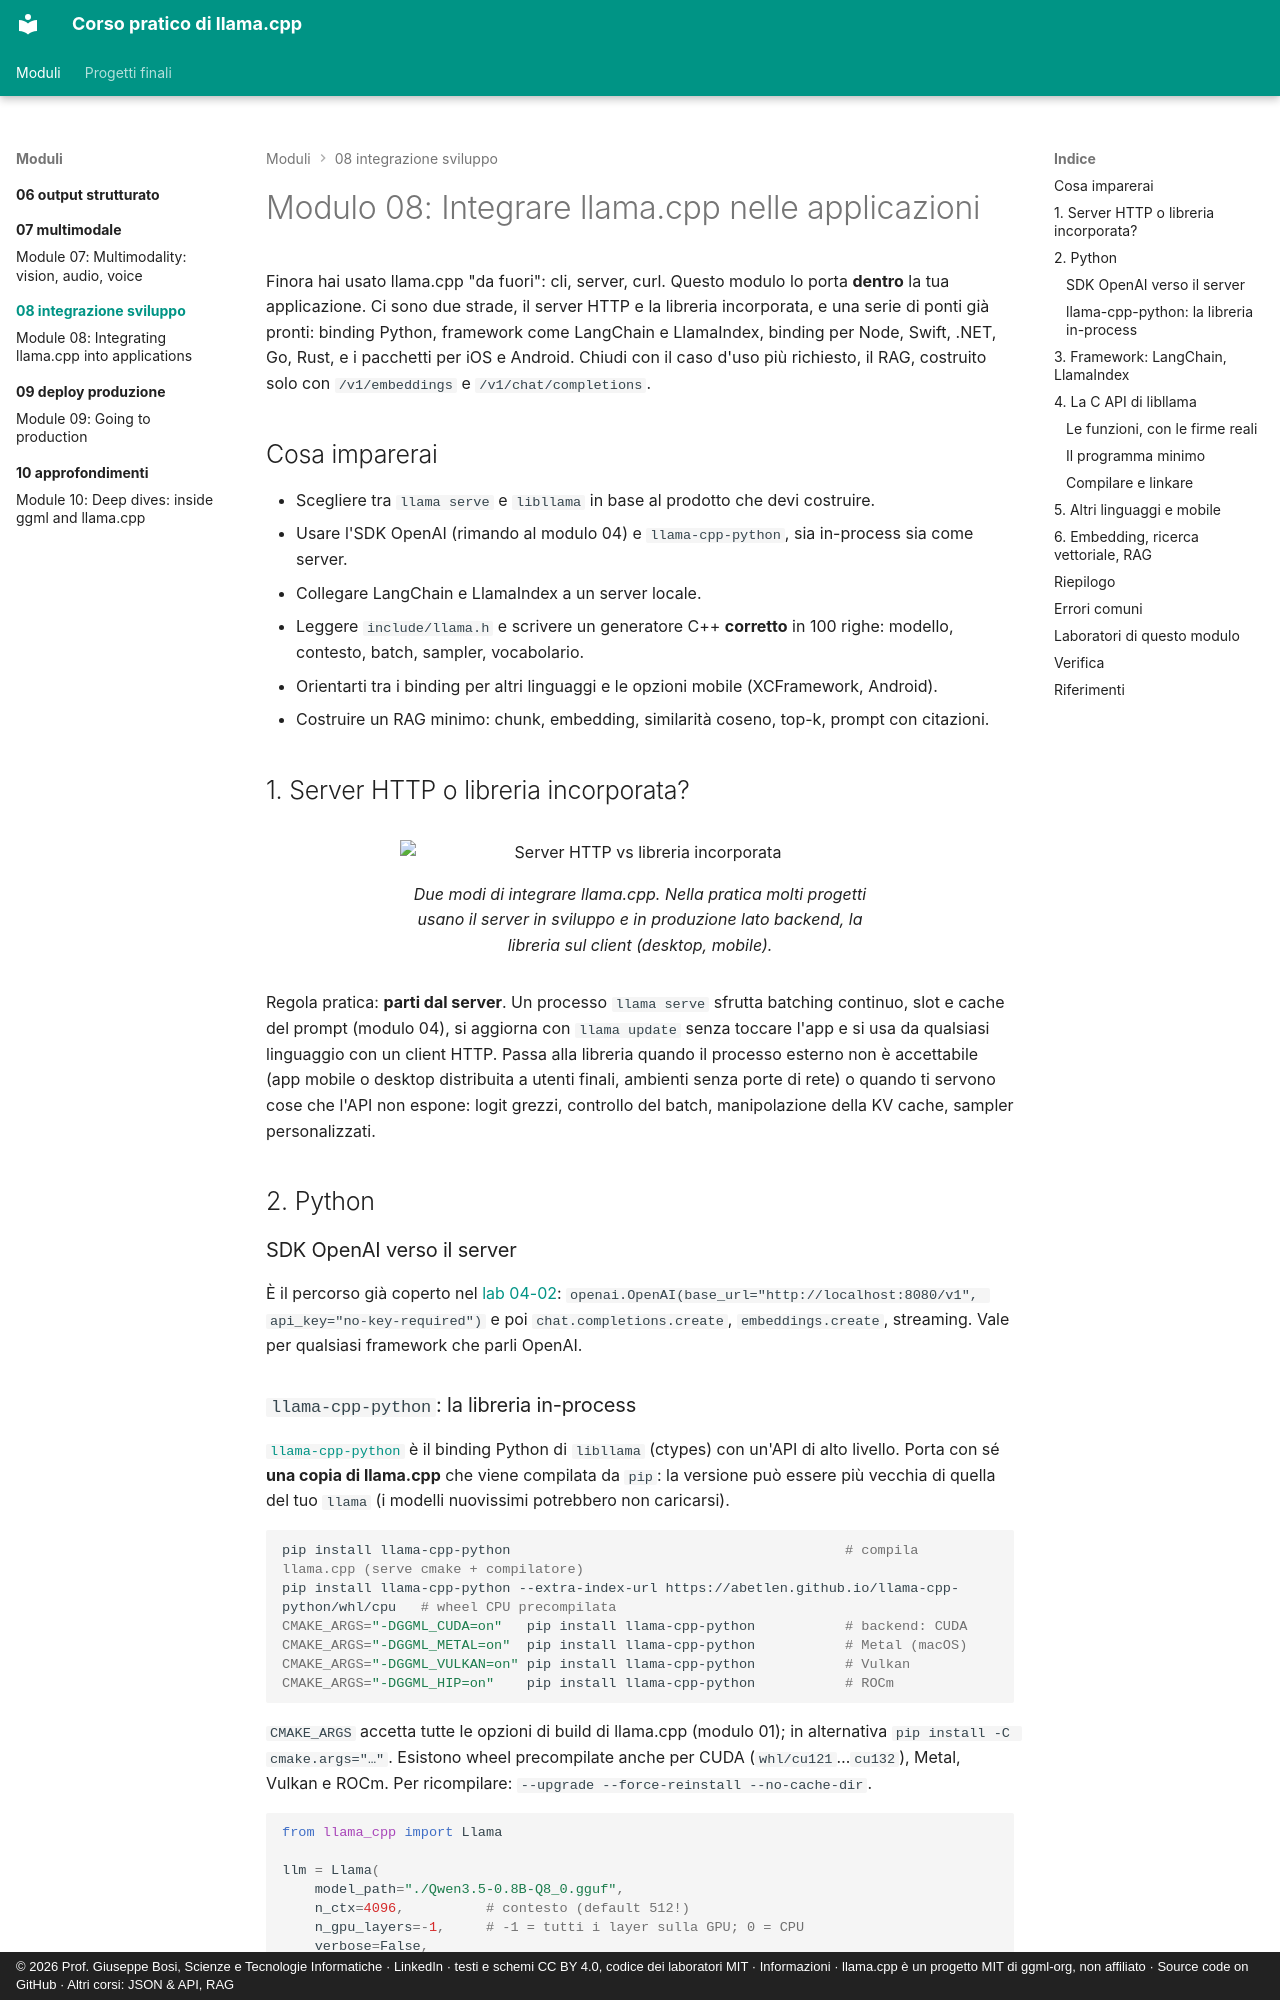

repository: JoeBosi/llama-cpp-course · page: moduli/08-integrazione-sviluppo/index.html · generator: mkdocs · copyright: © 2026 Prof. Giuseppe Bosi, Scienze e Tecnologie Informatiche · LinkedIn · testi e schemi CC BY 4.0, codice dei laboratori MIT · Informazioni · llama.cpp è un progetto MIT di ggml-org, non affiliato · Source code on GitHub · Altri corsi: JSON & API, RAG

# Modulo 08: Integrare llama.cpp nelle applicazioni

Finora hai usato llama.cpp "da fuori": cli, server, curl. Questo modulo lo porta **dentro** la tua applicazione. Ci sono
due strade, il server HTTP e la libreria incorporata, e una serie di ponti già pronti: binding Python, framework come
LangChain e LlamaIndex, binding per Node, Swift, .NET, Go, Rust, e i pacchetti per iOS e Android. Chiudi con il caso
d'uso più richiesto, il RAG, costruito solo con `/v1/embeddings` e `/v1/chat/completions`.

## Cosa imparerai

- Scegliere tra `llama serve` e `libllama` in base al prodotto che devi costruire.
- Usare l'SDK OpenAI (rimando al modulo 04) e `llama-cpp-python`, sia in-process sia come server.
- Collegare LangChain e LlamaIndex a un server locale.
- Leggere `include/llama.h` e scrivere un generatore C++ **corretto** in 100 righe: modello, contesto, batch, sampler, vocabolario.
- Orientarti tra i binding per altri linguaggi e le opzioni mobile (XCFramework, Android).
- Costruire un RAG minimo: chunk, embedding, similarità coseno, top-k, prompt con citazioni.

## 1. Server HTTP o libreria incorporata?

<figure class="schema" markdown>
![Server HTTP vs libreria incorporata](../../assets/img/08-scelta-integrazione.svg)
<figcaption>Due modi di integrare llama.cpp. Nella pratica molti progetti usano il server in sviluppo e in produzione lato backend, la libreria sul client (desktop, mobile).</figcaption>
</figure>

Regola pratica: **parti dal server**. Un processo `llama serve` sfrutta batching continuo, slot e cache del prompt
(modulo 04), si aggiorna con `llama update` senza toccare l'app e si usa da qualsiasi linguaggio con un client HTTP.
Passa alla libreria quando il processo esterno non è accettabile (app mobile o desktop distribuita a utenti finali,
ambienti senza porte di rete) o quando ti servono cose che l'API non espone: logit grezzi, controllo del batch,
manipolazione della KV cache, sampler personalizzati.

## 2. Python

### SDK OpenAI verso il server

È il percorso già coperto nel [lab 04-02](../../laboratori/lab-04-02-client-openai/README.md):
`openai.OpenAI(base_url="http://localhost:8080/v1", api_key="no-key-required")` e poi `chat.completions.create`,
`embeddings.create`, streaming. Vale per qualsiasi framework che parli OpenAI.
